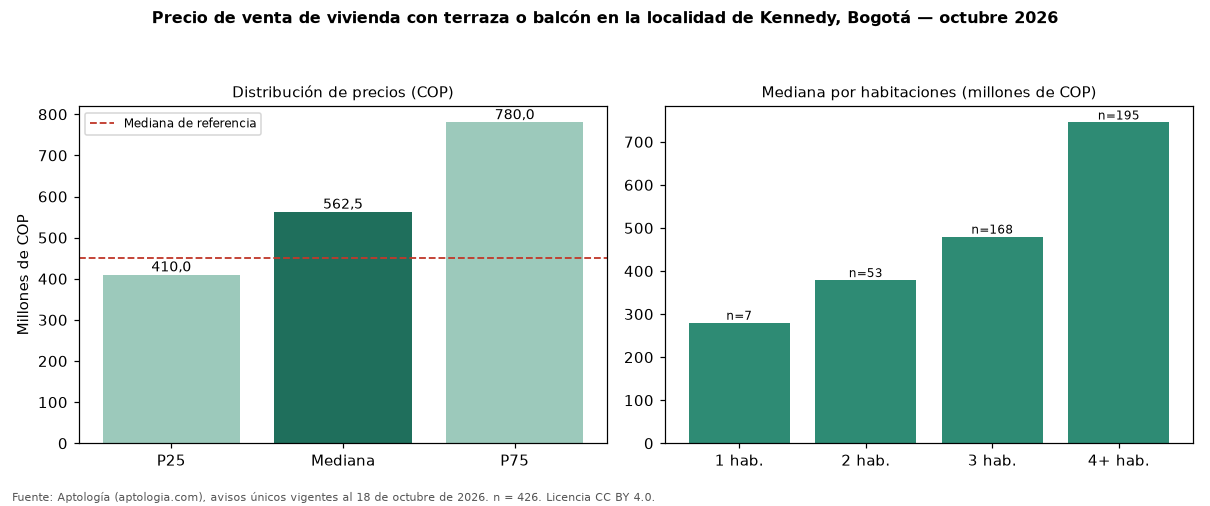

Data behind this chart, as committed beside it:
seccion, metrica, valor_cop, n
precio, p25, 410000000, 426
precio, mediana, 562500000, 426
precio, p75, 780000000, 426
cop_por_m2, p25, 3156829, 426
cop_por_m2, mediana, 5033333, 426
cop_por_m2, p75, 6590461, 426
area, area_mediana_m2, 115.0, 426
habitaciones, 1, 280000000, 7
habitaciones, 2, 379000000, 53
habitaciones, 3, 480000000, 168
habitaciones, 4+, 745000000, 195
administracion, mediana, 290000, 182
estrato, moda, 3, 
parqueadero, porcentaje_con_parqueadero, 74.4, 426
referencia, mediana_referencia, 450000000, 2180
referencia, mediana_cop_por_m2_referencia, 4842105, 2180
comparacion, mediana_grupo_opuesto, 370000000, 1422
